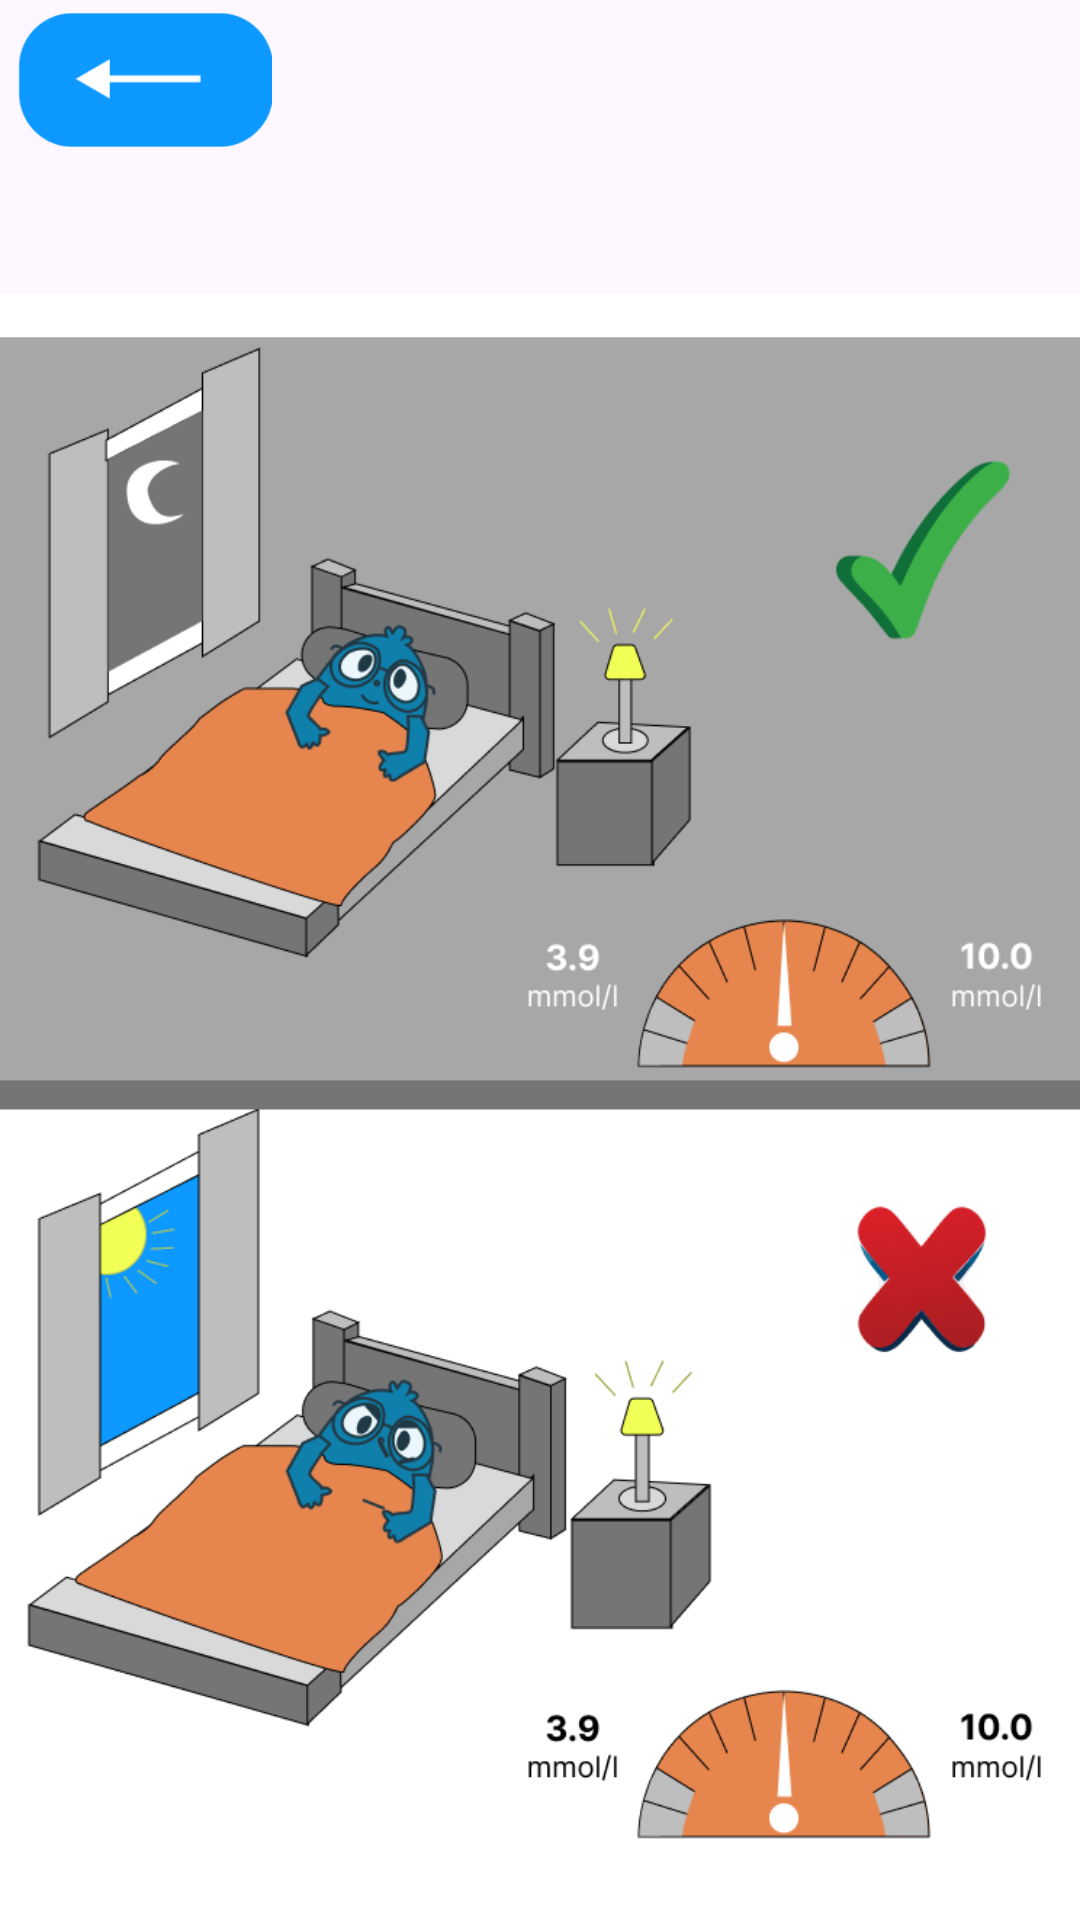

Layout XML and referenced resources for this Android screen:
<!-- AndroidManifest.xml: application theme AppTheme -->
<!-- res/layout/lesson_sleep.xml -->
<?xml version="1.0" encoding="utf-8"?>
<androidx.constraintlayout.widget.ConstraintLayout xmlns:android="http://schemas.android.com/apk/res/android"
    android:layout_width="match_parent"
    android:layout_height="match_parent"
    xmlns:app="http://schemas.android.com/apk/res-auto">

    <ImageButton
        android:id="@+id/btnreturnmainlessons"
        android:layout_width="85dp"
        android:layout_height="50dp"
        android:adjustViewBounds="true"
        android:background="#00FFFFFF"
        android:scaleType="fitCenter"
        app:layout_constraintBottom_toBottomOf="parent"
        app:layout_constraintEnd_toEndOf="parent"
        app:layout_constraintHorizontal_bias="0.021"
        app:layout_constraintStart_toStartOf="parent"
        app:layout_constraintTop_toTopOf="parent"
        app:layout_constraintVertical_bias="0.003"
        app:srcCompat="@drawable/back_button" />

    <ImageView
        android:id="@+id/imageViewlesson4"
        android:layout_width="wrap_content"
        android:layout_height="wrap_content"
        android:layout_marginTop="52dp"
        app:layout_constraintEnd_toEndOf="parent"
        app:layout_constraintHorizontal_bias="0.0"
        app:layout_constraintStart_toStartOf="parent"
        app:layout_constraintTop_toTopOf="parent"
        app:srcCompat="@drawable/four_one" />

</androidx.constraintlayout.widget.ConstraintLayout>
<!-- resources referenced by this layout -->
<resources>
  <!-- drawable back_button: png bitmap (drawable, 1703 bytes) -->
  <!-- drawable four_one: png bitmap (drawable, 86178 bytes) -->
  <style name="AppTheme" parent="Theme.DART" />
  <style name="Theme.DART" parent="Base.Theme.DART" />
  <style name="Base.Theme.DART" parent="Theme.Material3.DayNight.NoActionBar">
          
          
      </style>
</resources>
